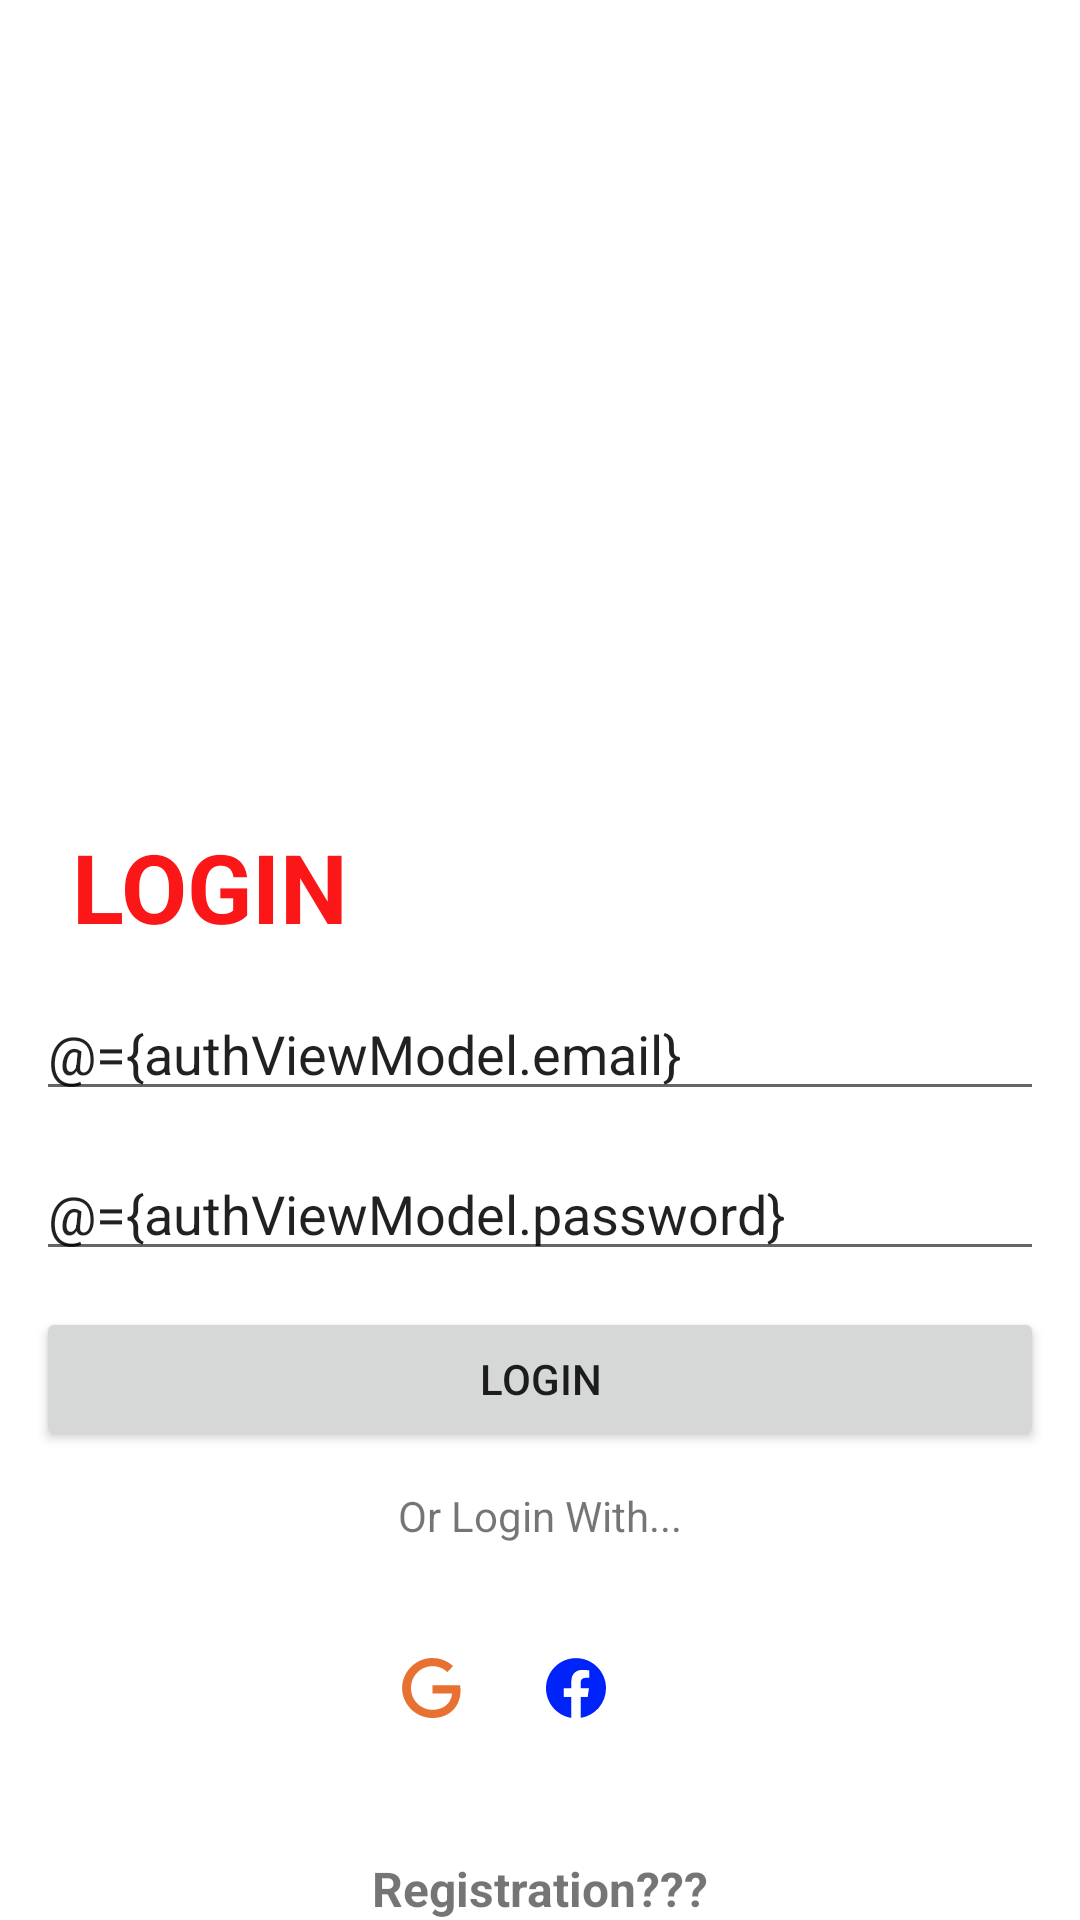

Reconstruct the res/layout file that produces this screen, plus the resources it refers to.
<!-- AndroidManifest.xml: application theme Theme.ProjectMVVMNavigation -->
<!-- res/layout/activity_login.xml -->
<?xml version="1.0" encoding="utf-8"?>
<layout xmlns:android="http://schemas.android.com/apk/res/android"
    xmlns:app="http://schemas.android.com/apk/res-auto">

    <data>

        <variable
            name="authViewModel"
            type="com.example.projectmvvmnavigation.ui.auth.AuthViewModel" />
    </data>

    <androidx.constraintlayout.widget.ConstraintLayout
        android:layout_width="match_parent"
        android:layout_height="match_parent">

        <FrameLayout
            android:id="@+id/layoutProgressBar"
            android:layout_width="match_parent"
            android:layout_height="match_parent"
            android:background="#28FFFFFF"
            android:visibility="gone"
            app:hideProgressBar="@{authViewModel.isShowProgressBar.get()}">

            <ProgressBar
                android:id="@+id/pbLogin"
                android:layout_width="wrap_content"
                android:layout_height="wrap_content"
                android:layout_gravity="center"
                android:indeterminate="true" />
        </FrameLayout>
        <ImageView
            android:id="@+id/img_logo"
            android:layout_width="match_parent"
            android:layout_height="250dp"
            app:layout_constraintLeft_toLeftOf="parent"
            app:layout_constraintRight_toRightOf="parent"
            app:layout_constraintTop_toTopOf="parent" />

        <TextView
            android:id="@+id/text_login"
            android:layout_width="match_parent"
            android:layout_height="wrap_content"
            android:layout_margin="24dp"
            android:text="@string/login_text"
            android:textColor="#FB1717"
            android:textSize="32sp"
            android:textStyle="bold"
            app:layout_constraintLeft_toLeftOf="parent"
            app:layout_constraintRight_toRightOf="parent"
            app:layout_constraintTop_toBottomOf="@+id/img_logo" />

        <EditText
            android:id="@+id/edt_email"
            android:layout_width="match_parent"
            android:layout_height="wrap_content"
            android:layout_margin="12dp"
            android:layout_marginTop="24dp"
            android:hint="@string/email"
            android:text="@={authViewModel.email}"
            app:layout_constraintHorizontal_bias="0.0"
            app:layout_constraintLeft_toLeftOf="parent"
            app:layout_constraintRight_toRightOf="parent"
            app:layout_constraintTop_toBottomOf="@+id/text_login" />

        <EditText
            android:id="@+id/edt_password"
            android:layout_width="match_parent"
            android:layout_height="wrap_content"
            android:layout_margin="12dp"
            android:layout_marginTop="24dp"
            android:hint="@string/password"
            android:text="@={authViewModel.password}"
            app:layout_constraintHorizontal_bias="0.0"
            app:layout_constraintLeft_toLeftOf="parent"
            app:layout_constraintRight_toRightOf="parent"
            app:layout_constraintTop_toBottomOf="@+id/edt_email" />

        <Button
            android:id="@+id/btn_login"
            android:layout_width="match_parent"
            android:layout_height="wrap_content"
            android:layout_margin="12dp"
            android:layout_marginTop="24dp"
            android:onClick="@{authViewModel::onClickButtonLogin}"
            android:text="@string/button_login"
            app:layout_constraintHorizontal_bias="0.0"
            app:layout_constraintLeft_toLeftOf="parent"
            app:layout_constraintRight_toRightOf="parent"
            app:layout_constraintTop_toBottomOf="@+id/edt_password" />

        <TextView
            android:id="@+id/or_text_login"
            android:layout_width="match_parent"
            android:layout_height="wrap_content"
            android:layout_margin="12dp"
            android:layout_marginTop="26dp"
            android:gravity="center"
            android:text="@string/or_login"
            app:layout_constraintHorizontal_bias="0.0"
            app:layout_constraintLeft_toLeftOf="parent"
            app:layout_constraintRight_toRightOf="parent"
            app:layout_constraintTop_toBottomOf="@+id/btn_login" />

        <LinearLayout
            android:id="@+id/ll_social_network"
            android:layout_width="match_parent"
            android:layout_height="wrap_content"
            android:layout_marginTop="24dp"
            android:gravity="center"
            android:orientation="horizontal"
            app:layout_constraintHorizontal_bias="0.0"
            app:layout_constraintLeft_toLeftOf="parent"
            app:layout_constraintRight_toRightOf="parent"
            app:layout_constraintTop_toBottomOf="@+id/or_text_login">

            <ImageView
                android:layout_width="wrap_content"
                android:layout_height="wrap_content"
                android:layout_margin="12dp"
                android:src="@drawable/google" />

            <ImageView
                android:layout_width="wrap_content"
                android:layout_height="wrap_content"
                android:layout_margin="12dp"
                android:src="@drawable/facebook" />

            <ImageView
                android:layout_width="wrap_content"
                android:layout_height="wrap_content"
                android:layout_margin="12dp"
                android:src="@drawable/apple" />

        </LinearLayout>

        <TextView
            android:layout_width="match_parent"
            android:layout_height="wrap_content"
            android:layout_marginTop="32dp"
            android:gravity="center"
            android:text="@string/text_signup"
            android:textSize="16sp"
            android:textStyle="bold"
            app:layout_constraintHorizontal_bias="0.0"
            app:layout_constraintLeft_toLeftOf="parent"
            app:layout_constraintRight_toRightOf="parent"
            app:layout_constraintTop_toBottomOf="@+id/ll_social_network" />



    </androidx.constraintlayout.widget.ConstraintLayout>
</layout>
<!-- resources referenced by this layout -->
<resources>
  <!-- drawable facebook (drawable) -->
  <vector xmlns:android="http://schemas.android.com/apk/res/android"
      android:height="24dp"
      android:width="24dp"
      android:viewportWidth="24"
      android:viewportHeight="24">
      <path android:fillColor="#0023F9" android:pathData="M12 2.04C6.5 2.04 2 6.53 2 12.06C2 17.06 5.66 21.21 10.44 21.96V14.96H7.9V12.06H10.44V9.85C10.44 7.34 11.93 5.96 14.22 5.96C15.31 5.96 16.45 6.15 16.45 6.15V8.62H15.19C13.95 8.62 13.56 9.39 13.56 10.18V12.06H16.34L15.89 14.96H13.56V21.96A10 10 0 0 0 22 12.06C22 6.53 17.5 2.04 12 2.04Z" />
  </vector>
  <!-- drawable google (drawable) -->
  <vector xmlns:android="http://schemas.android.com/apk/res/android"
      android:height="24dp"
      android:width="24dp"
      android:viewportWidth="24"
      android:viewportHeight="24">
      <path android:fillColor="#E87030" android:pathData="M21.35,11.1H12.18V13.83H18.69C18.36,17.64 15.19,19.27 12.19,19.27C8.36,19.27 5,16.25 5,12C5,7.9 8.2,4.73 12.2,4.73C15.29,4.73 17.1,6.7 17.1,6.7L19,4.72C19,4.72 16.56,2 12.1,2C6.42,2 2.03,6.8 2.03,12C2.03,17.05 6.16,22 12.25,22C17.6,22 21.5,18.33 21.5,12.91C21.5,11.76 21.35,11.1 21.35,11.1V11.1Z" />
  </vector>
  <string name="button_login">Login</string>
  <string name="email">Email...</string>
  <string name="login_text">LOGIN</string>
  <string name="or_login">Or Login With...</string>
  <string name="password">password</string>
  <string name="text_signup">Registration???</string>
  <style name="Theme.ProjectMVVMNavigation" parent="Theme.MaterialComponents.DayNight.DarkActionBar">
          
          <item name="colorPrimary">@color/purple_500</item>
          <item name="colorPrimaryVariant">@color/purple_700</item>
          <item name="colorOnPrimary">@color/white</item>
          
          <item name="colorSecondary">@color/teal_200</item>
          <item name="colorSecondaryVariant">@color/teal_700</item>
          <item name="colorOnSecondary">@color/black</item>
          
          <item name="android:statusBarColor" tools:targetApi="l">?attr/colorPrimaryVariant</item>
          
      </style>
  <!-- not gathered from this repository: default colours our renderer supplied (Android Studio template values) -->
  <color name="purple_500">#FF6200EE</color>
  <color name="purple_700">#FF3700B3</color>
  <color name="teal_200">#FF03DAC5</color>
  <color name="teal_700">#FF018786</color>
  <color name="black">#FF000000</color>
  <color name="white">#FFFFFFFF</color>
</resources>
